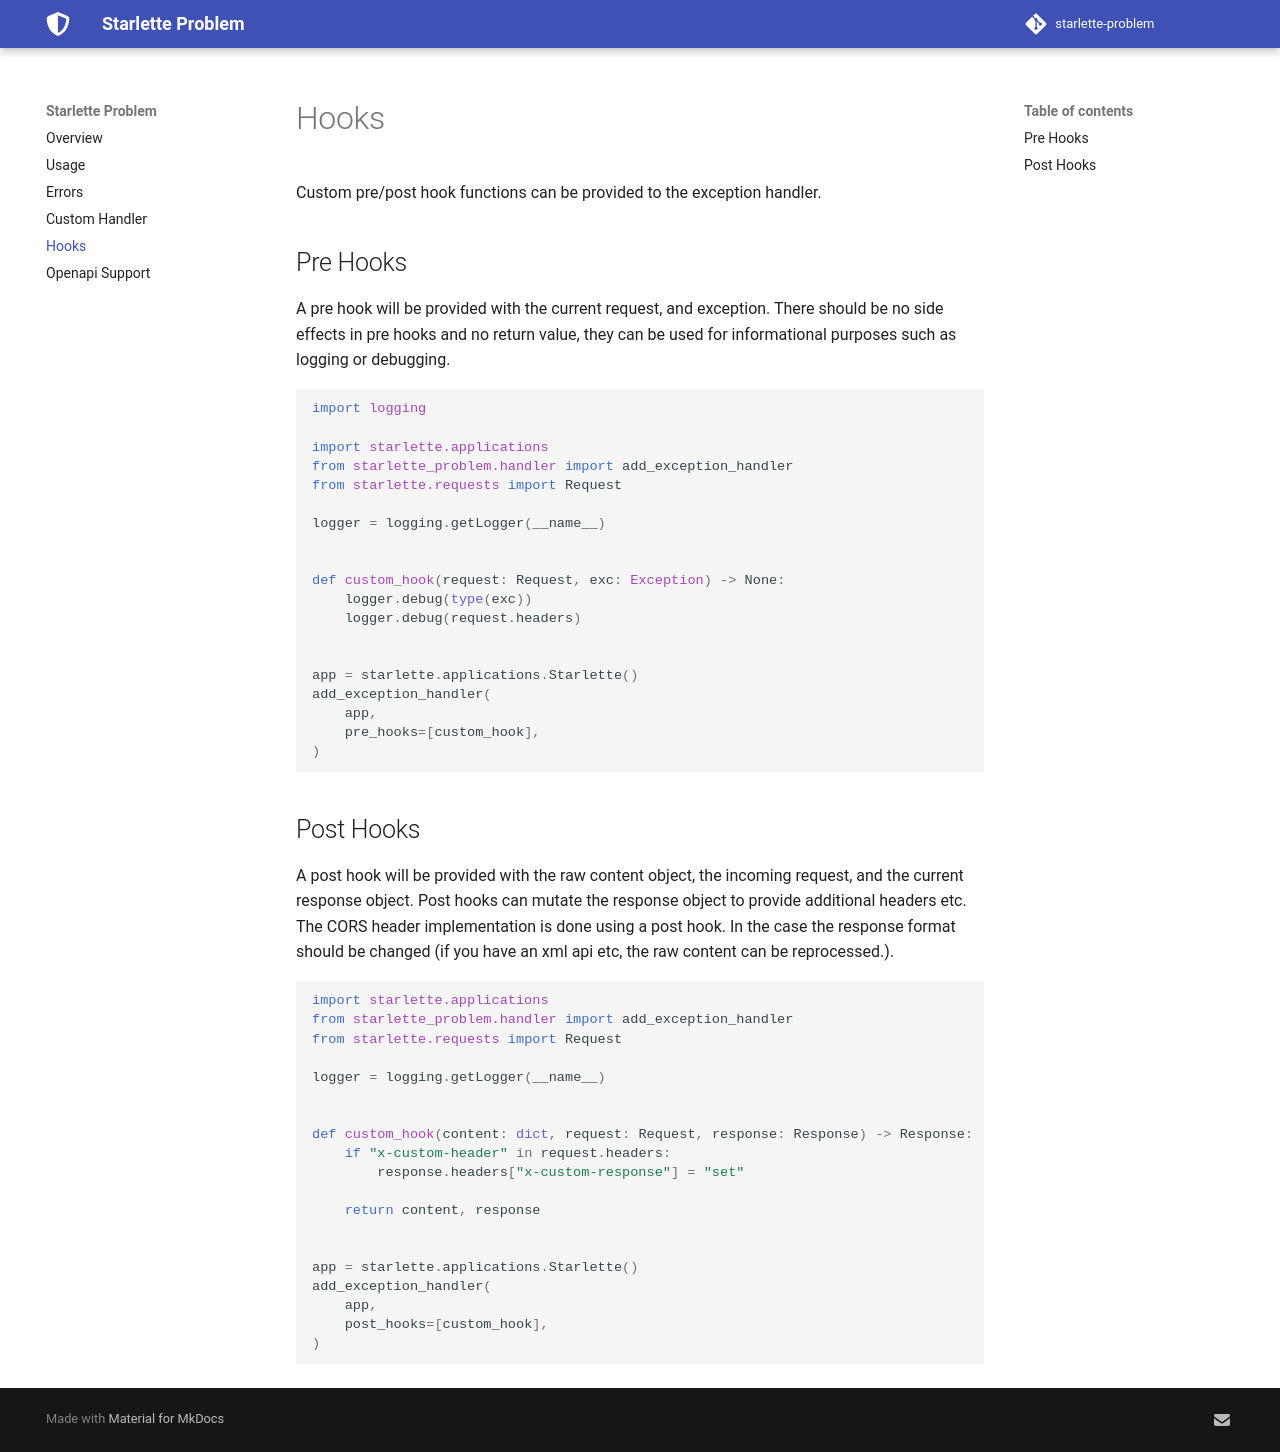

repository: NRWLDev/starlette-problem · page: hooks/index.html · generator: mkdocs

# Hooks

Custom pre/post hook functions can be provided to the exception handler.

## Pre Hooks

A pre hook will be provided with the current request, and exception. There
should be no side effects in pre hooks and no return value, they can be used
for informational purposes such as logging or debugging.

```python
import logging

import starlette.applications
from starlette_problem.handler import add_exception_handler
from starlette.requests import Request

logger = logging.getLogger(__name__)


def custom_hook(request: Request, exc: Exception) -> None:
    logger.debug(type(exc))
    logger.debug(request.headers)


app = starlette.applications.Starlette()
add_exception_handler(
    app,
    pre_hooks=[custom_hook],
)
```

## Post Hooks

A post hook will be provided with the raw content object, the incoming request,
and the current response object. Post hooks can mutate the response object to
provide additional headers etc. The CORS header implementation is done using a
post hook. In the case the response format should be changed (if you have an
xml api etc, the raw content can be reprocessed.).

```python
import starlette.applications
from starlette_problem.handler import add_exception_handler
from starlette.requests import Request

logger = logging.getLogger(__name__)


def custom_hook(content: dict, request: Request, response: Response) -> Response:
    if "x-custom-header" in request.headers:
        response.headers["x-custom-response"] = "set"

    return content, response


app = starlette.applications.Starlette()
add_exception_handler(
    app,
    post_hooks=[custom_hook],
)
```
